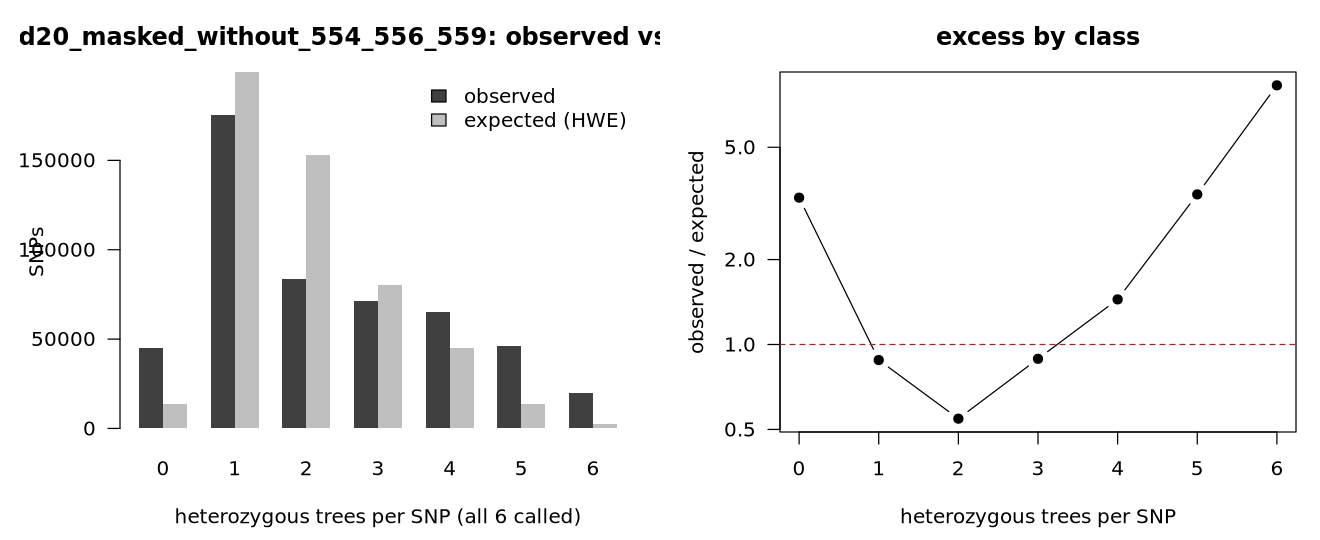

The data file committed next to this chart (first rows):
k_het	observed	expected_hwe	obs_over_exp
0	45248	13655	3.314
1	175637	199450	0.881
2	83396	152738	0.546
3	71549	80421	0.890
4	65268	45177	1.445
5	46278	13594	3.404
6	20081	2423	8.288
